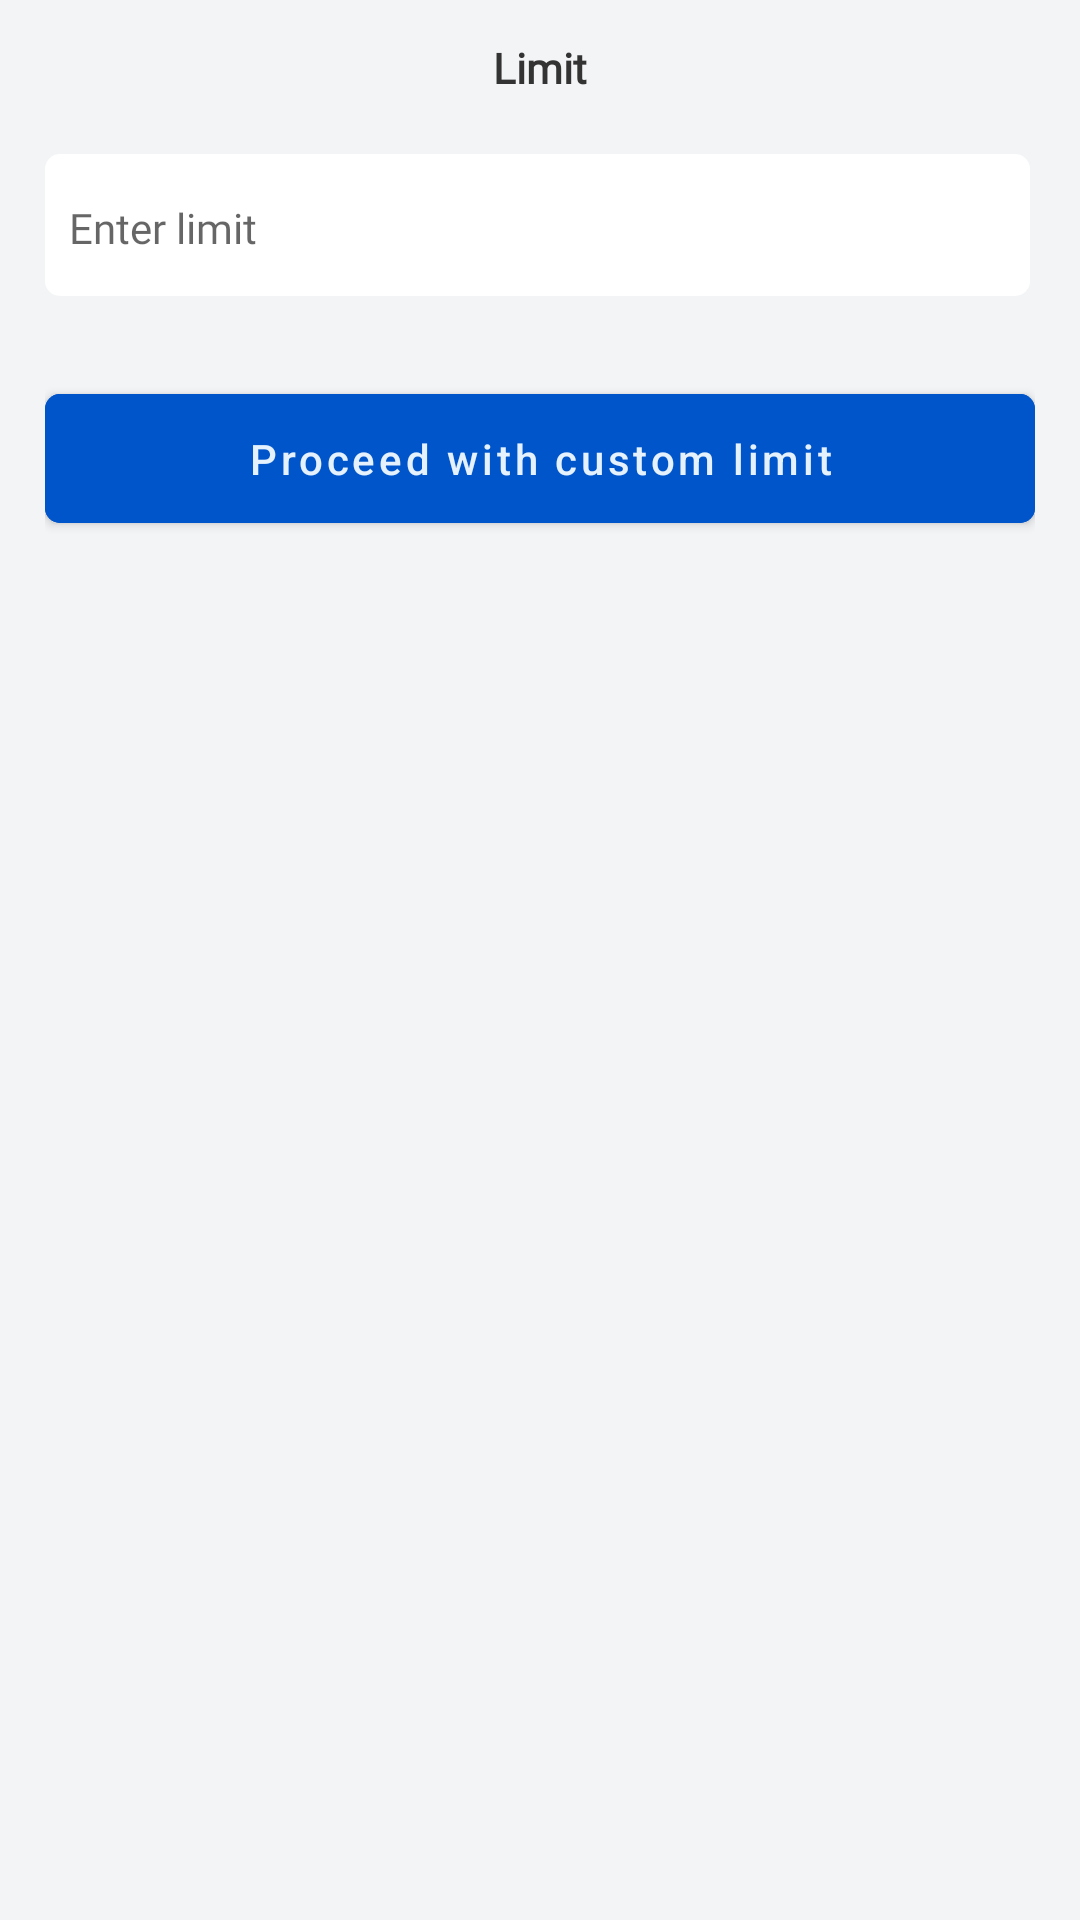

Layout XML and referenced resources for this Android screen:
<!-- AndroidManifest.xml: application theme Theme.GrePrepApp -->
<!-- res/layout/card_word_limit.xml -->
<?xml version="1.0" encoding="utf-8"?>
<LinearLayout xmlns:android="http://schemas.android.com/apk/res/android"
    xmlns:app="http://schemas.android.com/apk/res-auto"
    android:layout_width="match_parent"
    android:layout_height="wrap_content"
    android:orientation="vertical"
    android:background="@color/cream"
    android:padding="15dp">

    <TextView
        android:id="@+id/head"
        android:layout_width="wrap_content"
        android:layout_height="wrap_content"
        android:layout_centerVertical="true"
        android:layout_gravity="center"
        android:layout_marginBottom="10dp"
        android:fontFamily="@font/lato"
        android:includeFontPadding="false"
        android:text="Limit"
        android:textColor="#333333"
        android:textFontWeight="900"
        android:textSize="14sp" />


    <androidx.appcompat.widget.AppCompatEditText
        android:id="@+id/limit"
        android:layout_width="match_parent"
        android:layout_height="wrap_content"
        android:layout_marginVertical="10dp"
        android:fontFamily="@font/lato"
        android:hint="Enter limit"
        android:paddingVertical="15dp"
        android:paddingHorizontal="8dp"
        android:inputType="number"
        android:background="@drawable/white_curved_bg"
        android:textColor="@color/black"
        android:textSize="14sp" />

    <com.google.android.material.button.MaterialButton
        android:id="@+id/proceed"
        android:layout_width="match_parent"
        android:layout_height="wrap_content"
        android:layout_marginTop="15dp"
        android:backgroundTint="@color/blue"
        android:paddingVertical="12dp"
        android:text="Proceed with custom limit"
        android:textAllCaps="false"
        app:cornerRadius="5dp" />

    <com.google.android.material.button.MaterialButton
        android:id="@+id/all"
        android:layout_width="match_parent"
        android:layout_height="wrap_content"
        android:layout_marginTop="15dp"
        android:backgroundTint="@color/green_selected"
        android:paddingVertical="12dp"
        android:visibility="gone"
        android:textColor="@color/black"
        android:text="Proceed with All"
        android:textAllCaps="false"
        app:cornerRadius="5dp" />

</LinearLayout>
<!-- resources referenced by this layout -->
<resources>
  <color name="black">#FF000000</color>
  <color name="blue">#0055ca</color>
  <color name="cream">#f3f4f6</color>
  <color name="green_selected">#BDF2BD</color>
  <!-- drawable white_curved_bg (drawable-v24) -->
  <?xml version="1.0" encoding="utf-8"?>
  <layer-list >
  
  
  
  
  <item xmlns:android="http://schemas.android.com/apk/res/android" android:bottom="5px" android:right="5px">
      <shape android:shape="rectangle">
          <corners android:radius="5dp"/>
          <solid android:color="#FFFFFF" />
      </shape>
  </item>
  </layer-list>
  <style name="Theme.GrePrepApp" parent="Theme.MaterialComponents.Light.NoActionBar">
          
          <item name="colorPrimary">@color/light_blue_2</item>
          <item name="colorPrimaryVariant">@color/light_blue</item>
          <item name="colorOnPrimary">@color/cream_2</item>
          
          <item name="colorSecondary">@color/blue</item>
          <item name="colorSecondaryVariant">@color/dark_blue</item>
          <item name="colorOnSecondary">@color/black</item>
          
          <item name="android:statusBarColor">@color/green</item>
          
      </style>
  <color name="light_blue_2">#0093fa</color>
  <color name="light_blue">#49b6fc</color>
  <color name="cream_2">#e5f2fd</color>
  <color name="dark_blue">#00429c</color>
  <color name="green">#4bcd5c</color>
</resources>
